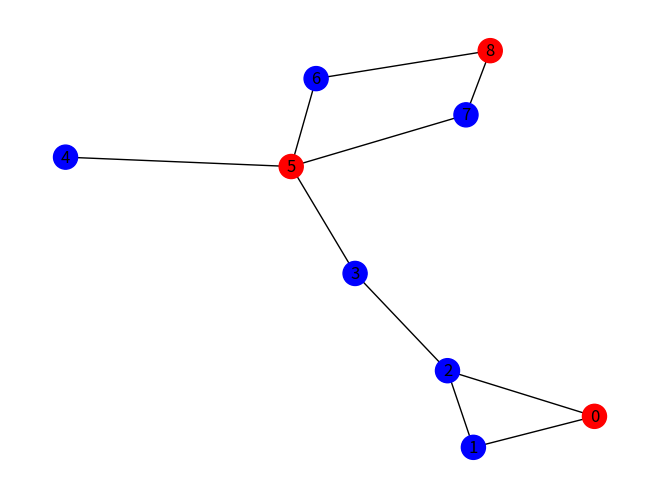

This figure's Python source: (Note: this script raises an exception after producing the figure.)
import random
from itertools import product
from tqdm import tqdm
import networkx as nx
import matplotlib.pyplot as plt


class Graph:
    def __init__(self, vertices, edges):
        self.vertices = vertices
        self.edges = edges
        self.S = [0] * vertices         # maximal independent set
    
    def set_S(self, S):
        self.S = S
    
    def run_process(self, id):
        node_on = self.S[id] == 1
        neighbor_on = sum(self.S[u] for u in self.edges[id]) > 0
        
        if node_on and neighbor_on:             # deactivate
            self.S[id] = 0
        elif not node_on and not neighbor_on:   # activate
            self.S[id] = 1
    
    def is_stabilized(self):
        result = True
        for v in range(self.vertices):
            node_on = self.S[v] == 1
            neighbor_on = sum(self.S[u] for u in self.edges[v]) > 0
            if node_on and neighbor_on:            
                result = False
                break
            elif not node_on and not neighbor_on: 
                result = False
                break
        return result
    
    def print_S(self):
        print([v for v in range(self.vertices) if self.S[v] == 1])
    
    def visualize(self, filename):
        graph = nx.Graph()
        edges_set = {(v, e) for v, edges in self.edges.items() for e in edges}
        S_set = {v for v in range(self.vertices) if self.S[v] == 1}
        graph.add_edges_from(edges_set)
        node_colors = ['red' if node in S_set else 'blue' for node in graph.nodes()]
        nx.draw(graph, with_labels=True, node_color=node_colors)
        plt.savefig(f'{filename}')
        plt.clf()
        
        
def test(vertices, edges, filename):
    g = Graph(vertices, edges)
    while (not g.is_stabilized()):
        r = random.randint(0, vertices-1)
        g.run_process(r)
    g.visualize(filename)


def run_case(id):
    if id == 1:
        vertices = 9
        edges = {0:{1,2},1:{0,2},2:{0,1,3},3:{2,5},4:{5},5:{3,4,6,7},6:{5,8},7:{5,8},8:{6,7}}
        filename = "results/1.png"
    elif id == 2:
        vertices = 6
        edges = {0:{1,2,5},1:{0,3},2:{0,4},3:{1,5},4:{2,5},5:{0,3,4}}
        filename = "results/2.png"
    elif id == 3:
        vertices = 20
        G = nx.Graph()
        G.add_nodes_from(range(vertices))
        while nx.is_connected(G) == False:
            node1 = random.randint(0, vertices - 1)
            node2 = random.randint(0, vertices - 1)

            if G.has_edge(node1, node2) or node1 == node2:
                continue
            G.add_edge(node1, node2)
        edges = {}
        for v, e in G.edges:
            if v in edges:
                edges[v].add(e)
            else:
                edges[v] = {e}
            if e in edges:
                edges[e].add(v)
            else:
                edges[e] = {v}
        filename = "results/random.png"
    test(vertices, edges, filename)
        

def check_all_configs():
    vertices = 9
    edges = {0:{1,2},1:{0,2},2:{0,1,3},3:{2,5},4:{5},5:{3,4,6,7},6:{5,8},7:{5,8},8:{6,7}}
    possible_configs = list(product([0,1], repeat=vertices))

    for conf in tqdm(possible_configs, total=2**vertices):
        g = Graph(vertices, edges)
        g.set_S(list(conf))
        while (not g.is_stabilized()):
            r = random.randint(0, vertices-1)
            g.run_process(r)


def main():
    print("First case...")
    run_case(1)
    print("Second case...")
    run_case(2)
    print("Random case...")
    run_case(3)
    print("Checking all possible starting configurations...")
    check_all_configs()
        

if __name__ == '__main__':
    main()
